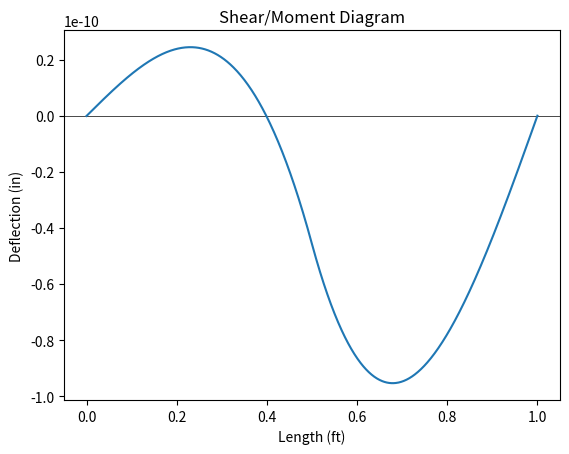

Write Python code to recreate this figure.
import numpy as np
import matplotlib.pyplot as plt

class Beam:
    "Beam & support attributes"
    def __init__(self, length, ei, cantilever=None, dl=None, dr=None, sections=None, rotDelta=None):

        self.cantilever = False if cantilever is None else cantilever    # cantilever or simply-suppoted
        self.length = length                                             # length, feet
        self.dl = 0 if dl is None else dl                                # left support location, feet
        self.dr = self.length if dr is None else dr                      # right support location, feet
        self.dist = self.dr-self.dl                                      # distance between supports, feet
        self.ei = ei                                                     # e*i, lb-in^2

        self.sections = 1000 if sections is None else sections           # number of integration sections
        self.rotDelta = 0.0001 if rotDelta is None else rotDelta         # how much to change rotation delta - multiplier of ei
        self.interval = np.linspace(0, self.length, num=self.sections+1) # interval array
        self.interval_width = self.length/self.sections                  # width of each interval slice
        self.support_index_l = np.abs(self.interval-self.dl).argmin()    # index of left support
        self.support_index_r = np.abs(self.interval-self.dr).argmin()    # index of right support

        self.shear = np.zeros_like(self.interval)                        # shear array
        self.moment = np.zeros_like(self.interval)                       # moment array
        self.deflection = np.zeros_like(self.interval)                   # deflection array
        self.point_loads = []                                            # point load list
        self.dist_loads = []                                             # distributed load list

    def correct(self):
        "Corrects invilad supports"
        if self.cantilever == True:
            self.dl = 0
            self.dr = self.length
        else:
            if self.dr > self.length:
                self.dr = self.length
            if self.dl < 0:
                self.dl = 0
    
    def addLoad(self, load):
        if type(load) == PointLoad:
            self.point_loads.append(load)
        elif type(load) == DistLoad:
            self.dist_loads.append(load)
        else:
            print("Invalid load added.")
            exit()
    
    def calc_sm(self):
        pshear, pmoment = point_load_calc(self)
        dshear, dmoment = dist_load_calc(self)
        self.shear = np.add(pshear, dshear)
        self.moment = np.add(pmoment, dmoment)
    
    def calc_def(self):
        rot = get_rotation(self)
        self.deflection = get_deflection(self, rot)
    
    def plot_sm(self):
        "Plots shear/moment diagram"
        plt.title("Shear/Moment Diagram")
        plt.xlabel("Length (ft)")
        plt.ylabel("Stress (lb/ft-lb)")
        plt.axhline(0, color='black', linewidth=0.5)
        plt.plot(self.interval, self.shear)
        plt.plot(self.interval, self.moment)
        plt.show()
    
    def plot_def(self):
        "Plots shear/moment diagram"
        plt.title("Shear/Moment Diagram")
        plt.xlabel("Length (ft)")
        plt.ylabel("Deflection (in)")
        plt.axhline(0, color='black', linewidth=0.5)
        plt.plot(self.interval, self.deflection)
        plt.show()
        
class PointLoad:
    "Point loads"
    def __init__(self, d, m, shear=None):
        self.d = d                                    # distance, ft
        self.m = m                                    # magnitude, lb
        self.shear = True if shear is None else shear # shear or moment load

class DistLoad:
    "Distributed loads"
    def __init__(self,dl, dr, ml, mr):
        self.dl = dl # start location
        self.dr = dr # end location
        self.ml = ml # start magnitude
        self.mr = mr # end magnitude
        
        self.len = self.dr-self.dl                                               # load span
        self.mag = (self.ml+self.mr)/2*self.len                                  # load magnitude
        self.pos = self.dl + (self.ml+2*self.mr)/(3*(self.ml+self.mr))*self.len  # centroid w.r.t beam end

def point_load_calc(beam):
    "Calculates shear & moment for point loads"
    shear = np.zeros_like(beam.interval)
    moment = np.zeros_like(beam.interval)

    for load in beam.point_loads:
        # Shear loads
        if load.shear:
            for i, x in enumerate(beam.interval):
                if x >= load.d:
                    shear[i] += load.m

            if beam.cantilever:
                shear = np.add(-load.m,shear)
                moment = np.add(load.d*load.m,moment)

            if not beam.cantilever:
                vr = load.m*(load.d-beam.dl)/beam.dist
                vl = load.m - vr
                for i, x in enumerate(beam.interval):
                    if x >= beam.dl:
                        shear[i] -= vl
                    if x >= beam.dr:
                        shear[i] -= vr
        
        # Moment loads
        if not load.shear:
            for i, x in enumerate (beam.interval):
                if x >= load.d:
                    moment[i] -= load.m

            if beam.cantilever:
                moment = np.add(load.m, moment)

            if not beam.cantilever:
                vr = load.m/beam.dist
                vl = -vr
                for i, x in enumerate(beam.interval):
                    if x >= beam.dl:
                        shear[i] -= vl
                    if x >= beam.dr:
                        shear[i] -= vr
    
    # Integrate moment
    moment_sum = 0
    for i in range(1, len(beam.interval)):
        moment_sum += (shear[i]+shear[i-1])/2*beam.interval_width
        moment[i] += moment_sum
    
    return shear, moment

def dist_load_calc(beam):
    "Calculates shear & moment for distributed loads"
    shear = np.zeros_like(beam.interval)
    moment = np.zeros_like(beam.interval)

    # Shear
    for load in beam.dist_loads:
        for i, x in enumerate(beam.interval):
            if x >= load.dl and x <= load.dr:
                shear[i] += load.ml*(x-load.dl)+(x-load.dl)**2*(load.mr-load.ml)/(2*load.len)
            if x > load.dr:
                shear[i] += load.mag

        if beam.cantilever:
            shear = np.add(-load.mag, shear)
            moment = np.add(load.mag*load.pos, moment)

        if not beam.cantilever:
            vr = load.mag*(load.pos-beam.dl)/beam.dist
            vl = load.mag-vr
            for i, x in enumerate(beam.interval):
                if x >= beam.dl:
                    shear[i] -= vl
                if x >= beam.dr:
                    shear[i] -= vr
    
    # Integrate moment
    moment_sum = 0
    for i in range(1, len(beam.interval)):
        moment_sum += (shear[i]+shear[i-1])/2*beam.interval_width
        moment[i] += moment_sum

    return shear, moment

def get_deflection(beam, rot):
    rotation = np.zeros_like(beam.interval)
    deflection = np.zeros_like(beam.interval)

    rotation[0] = rot
    for i in range (1,len(rotation)):
        rotation[i] += rotation[i-1] + beam.interval_width/beam.ei*(beam.moment[i-1]+beam.moment[i])/2
    
    deflection[0] = 0
    for i in range (1,len(deflection)):
        deflection[i] += deflection[i-1] + beam.interval_width*(rotation[i-1]+rotation[i])/2
    deflection_adj = np.add(-deflection[beam.support_index_l], deflection)

    return deflection_adj

def get_rotation(beam):
    "obtains initial rotation value by guess and check"
    deflection = np.zeros_like(beam.interval)
    delta = 1/beam.ei*beam.rotDelta
    def_list = [0.,0.,0.]
    for i, rot in enumerate([-delta, 0, delta]):
        deflection = get_deflection(beam, rot)
        def_list[i] = deflection[beam.support_index_r]

    if beam.cantilever or def_list[1] == 0:
        return 0
    elif abs(def_list[0]) < abs(def_list[2]):
        direction = -1
    elif abs(def_list[0]) > abs(def_list[2]):
        direction = 1
    
    def_test = def_list[1+direction]
    def_last = def_list[1]
    rot = delta*direction

    while abs(def_test) < abs(def_last):
        def_last = def_test
        rot += delta*direction
        deflection = get_deflection(beam, rot)
        def_test = deflection[beam.support_index_r]
    return rot - delta*direction

def main():
    beam = Beam(length=1,ei=290000000)

    beam.addLoad(PointLoad(shear=False, d=beam.length/2, m=-2))
    beam.addLoad(DistLoad(dl=0.5, dr=beam.length, ml=-2, mr=-2))
    
    beam.calc_sm()
    beam.calc_def()
    beam.plot_def()

if __name__ == "__main__":
    main()